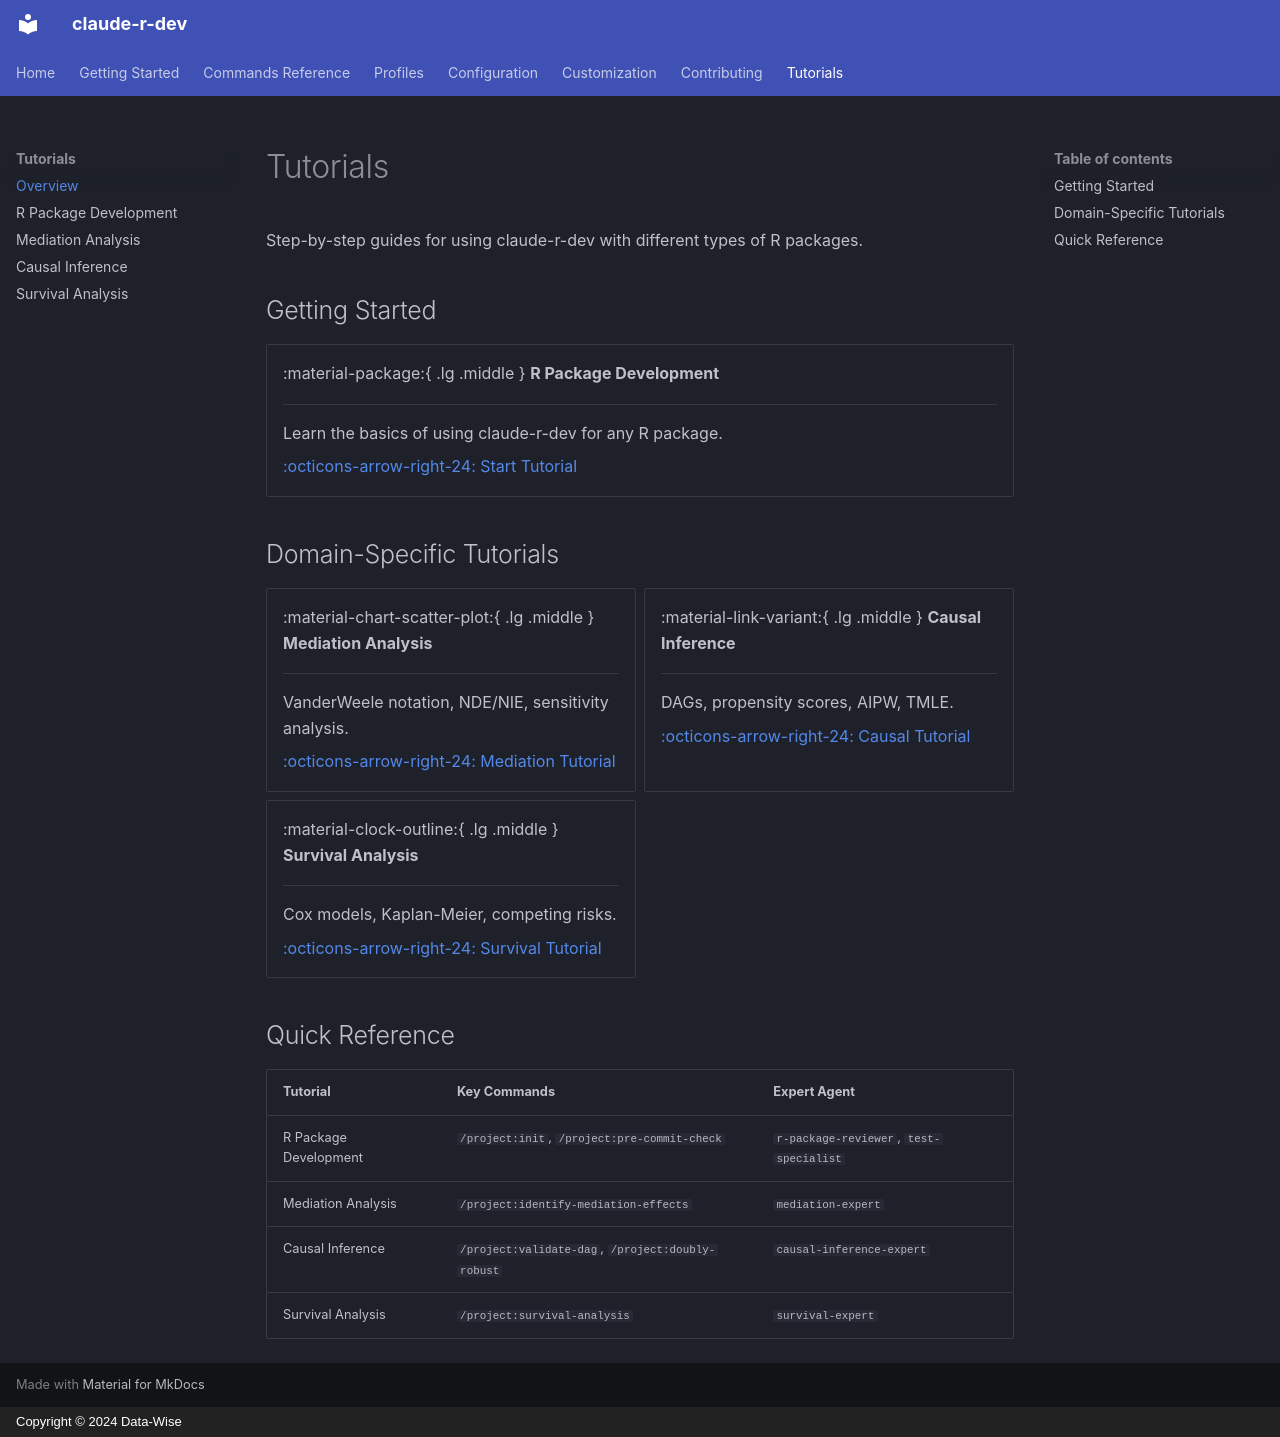

repository: Data-Wise/claude-r-dev · page: tutorials/index.html · generator: mkdocs · copyright: Copyright © 2024 Data-Wise

# Tutorials

Step-by-step guides for using claude-r-dev with different types of R packages.

## Getting Started

<div class="grid cards" markdown>

- :material-package:{ .lg .middle } **R Package Development**

    ---

    Learn the basics of using claude-r-dev for any R package.

    [:octicons-arrow-right-24: Start Tutorial](r-package.md)

</div>

## Domain-Specific Tutorials

<div class="grid cards" markdown>

- :material-chart-scatter-plot:{ .lg .middle } **Mediation Analysis**

    ---

    VanderWeele notation, NDE/NIE, sensitivity analysis.

    [:octicons-arrow-right-24: Mediation Tutorial](mediation.md)

- :material-link-variant:{ .lg .middle } **Causal Inference**

    ---

    DAGs, propensity scores, AIPW, TMLE.

    [:octicons-arrow-right-24: Causal Tutorial](causal.md)

- :material-clock-outline:{ .lg .middle } **Survival Analysis**

    ---

    Cox models, Kaplan-Meier, competing risks.

    [:octicons-arrow-right-24: Survival Tutorial](survival.md)

</div>

## Quick Reference

| Tutorial | Key Commands | Expert Agent |
|----------|--------------|--------------|
| R Package Development | `/project:init`, `/project:pre-commit-check` | `r-package-reviewer`, `test-specialist` |
| Mediation Analysis | `/project:identify-mediation-effects` | `mediation-expert` |
| Causal Inference | `/project:validate-dag`, `/project:doubly-robust` | `causal-inference-expert` |
| Survival Analysis | `/project:survival-analysis` | `survival-expert` |
